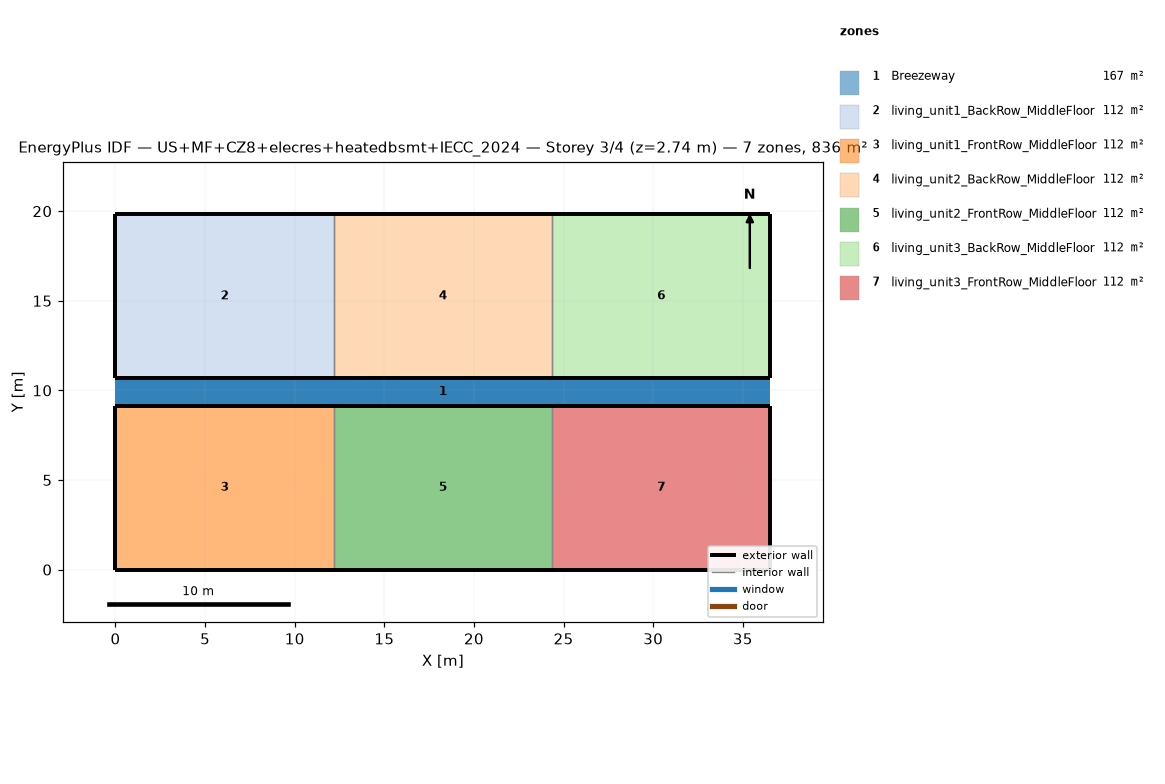
=== STOREY PLAN SPEC (per zone: floor XY polygon, exterior-wall plan segments, windows/doors) ===
zone 1: Breezeway  (167.0 m²)
  floor: (36.54, 9.16) (0.00, 9.16) (0.00, 10.68) (36.54, 10.68)
  floor: (36.54, 9.16) (0.00, 9.16) (0.00, 10.68) (36.54, 10.68)
  floor: (36.54, 9.16) (0.00, 9.16) (0.00, 10.68) (36.54, 10.68)
zone 2: living_unit1_BackRow_MiddleFloor  (111.5 m²)
  floor: (12.18, 10.68) (0.00, 10.68) (0.00, 19.84) (12.18, 19.84)
  exterior wall: (0.00, 10.68) – (12.18, 10.68)  [12.2 m]
  exterior wall: (12.18, 19.84) – (0.00, 19.84)  [12.2 m]
  exterior wall: (0.00, 19.84) – (0.00, 10.68)  [9.2 m]
  interior walls: 1
zone 3: living_unit1_FrontRow_MiddleFloor  (111.5 m²)
  floor: (12.18, 0.00) (0.00, 0.00) (0.00, 9.16) (12.18, 9.16)
  exterior wall: (0.00, 0.00) – (12.18, 0.00)  [12.2 m]
  exterior wall: (12.18, 9.16) – (0.00, 9.16)  [12.2 m]
  exterior wall: (0.00, 9.16) – (0.00, 0.00)  [9.2 m]
  interior walls: 1
zone 4: living_unit2_BackRow_MiddleFloor  (111.5 m²)
  floor: (24.36, 10.68) (12.18, 10.68) (12.18, 19.84) (24.36, 19.84)
  exterior wall: (12.18, 10.68) – (24.36, 10.68)  [12.2 m]
  exterior wall: (24.36, 19.84) – (12.18, 19.84)  [12.2 m]
  interior walls: 2
zone 5: living_unit2_FrontRow_MiddleFloor  (111.5 m²)
  floor: (24.36, 0.00) (12.18, 0.00) (12.18, 9.16) (24.36, 9.16)
  exterior wall: (12.18, 0.00) – (24.36, 0.00)  [12.2 m]
  exterior wall: (24.36, 9.16) – (12.18, 9.16)  [12.2 m]
  interior walls: 2
zone 6: living_unit3_BackRow_MiddleFloor  (111.5 m²)
  floor: (36.54, 10.68) (24.36, 10.68) (24.36, 19.84) (36.54, 19.84)
  exterior wall: (24.36, 10.68) – (36.54, 10.68)  [12.2 m]
  exterior wall: (36.54, 10.68) – (36.54, 19.84)  [9.2 m]
  exterior wall: (36.54, 19.84) – (24.36, 19.84)  [12.2 m]
  interior walls: 1
zone 7: living_unit3_FrontRow_MiddleFloor  (111.5 m²)
  floor: (36.54, 0.00) (24.36, 0.00) (24.36, 9.16) (36.54, 9.16)
  exterior wall: (24.36, 0.00) – (36.54, 0.00)  [12.2 m]
  exterior wall: (36.54, 0.00) – (36.54, 9.16)  [9.2 m]
  exterior wall: (36.54, 9.16) – (24.36, 9.16)  [12.2 m]
  interior walls: 1

=== DERIVED (storey summary) ===
Building: US+MF+CZ8+elecres+heatedbsmt+IECC_2024
Storey: 3 of 4  (floor level z = 2.74 m)
Storey gross floor area: 836.2 m²
Zones on this storey: 7
  - Breezeway: floor 167.0 m²
  - living_unit1_BackRow_MiddleFloor: floor 111.5 m²; exterior wall 33.5 m (86.9 m²); WWR 0.0%
  - living_unit1_FrontRow_MiddleFloor: floor 111.5 m²; exterior wall 33.5 m (86.9 m²); WWR 0.0%
  - living_unit2_BackRow_MiddleFloor: floor 111.5 m²; exterior wall 24.4 m (63.1 m²); WWR 0.0%
  - living_unit2_FrontRow_MiddleFloor: floor 111.5 m²; exterior wall 24.4 m (63.1 m²); WWR 0.0%
  - living_unit3_BackRow_MiddleFloor: floor 111.5 m²; exterior wall 33.5 m (86.9 m²); WWR 0.0%
  - living_unit3_FrontRow_MiddleFloor: floor 111.5 m²; exterior wall 33.5 m (86.9 m²); WWR 0.0%
Zone adjacency (shared interzone walls):
  - living_unit1_BackRow_MiddleFloor ↔ living_unit2_BackRow_MiddleFloor
  - living_unit1_FrontRow_MiddleFloor ↔ living_unit2_FrontRow_MiddleFloor
  - living_unit2_BackRow_MiddleFloor ↔ living_unit3_BackRow_MiddleFloor
  - living_unit2_FrontRow_MiddleFloor ↔ living_unit3_FrontRow_MiddleFloor